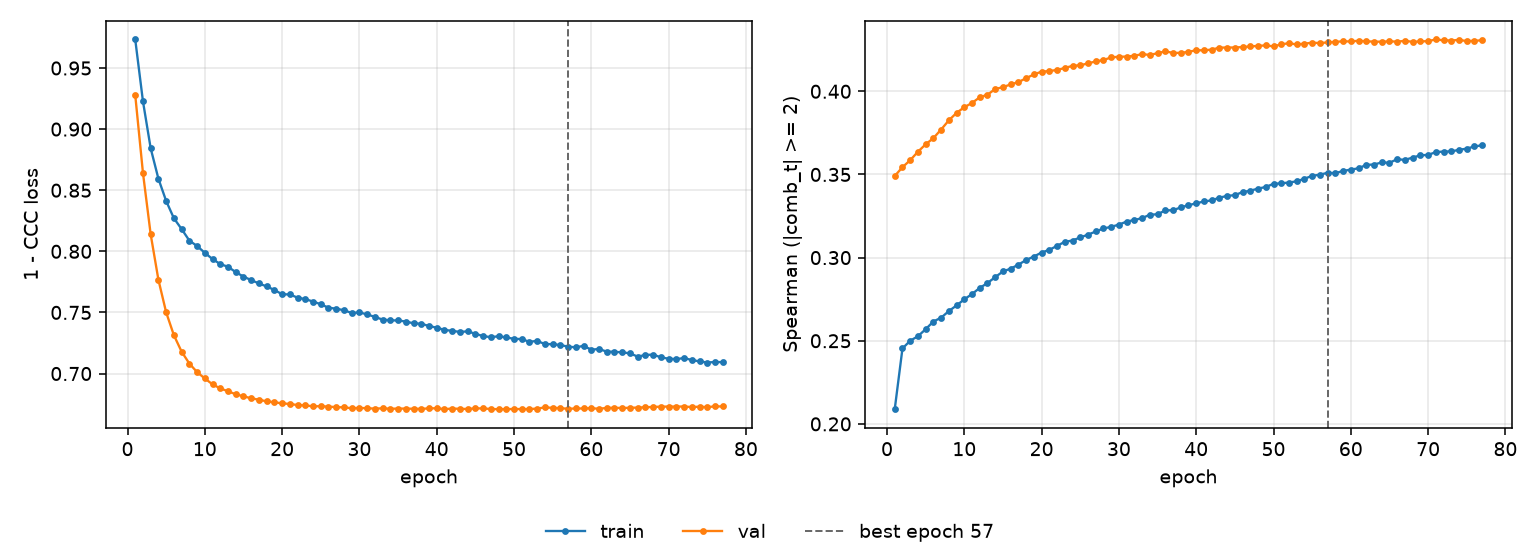

Data behind this chart, as committed beside it:
epoch, tr_loss, vl_loss, tr_sp, vl_sp, is_best
1, 0.9733, 0.9278, 0.2088, 0.3491, False
2, 0.9227, 0.8641, 0.2454, 0.3544, False
3, 0.8842, 0.8138, 0.25, 0.3586, False
4, 0.8594, 0.7767, 0.2527, 0.3637, False
5, 0.8412, 0.7501, 0.257, 0.3681, False
6, 0.8271, 0.7314, 0.2616, 0.3718, False
7, 0.8182, 0.7179, 0.2639, 0.377, False
8, 0.8088, 0.7082, 0.2678, 0.3825, False
9, 0.8044, 0.7012, 0.2712, 0.387, False
10, 0.7988, 0.696, 0.2749, 0.3904, False
11, 0.7937, 0.6911, 0.2781, 0.393, False
12, 0.7896, 0.6878, 0.2818, 0.3964, False
13, 0.7874, 0.6855, 0.2847, 0.3979, False
14, 0.783, 0.683, 0.2883, 0.4014, False
15, 0.7793, 0.6814, 0.2917, 0.4025, False
16, 0.7764, 0.6797, 0.2934, 0.4042, False
17, 0.7737, 0.6786, 0.2958, 0.4055, False
18, 0.7713, 0.6772, 0.2986, 0.4079, False
19, 0.7684, 0.6765, 0.3006, 0.4101, False
20, 0.7649, 0.6756, 0.303, 0.4118, False
21, 0.7647, 0.6751, 0.3047, 0.4122, False
22, 0.7621, 0.6742, 0.3071, 0.4129, False
23, 0.7609, 0.6739, 0.3095, 0.414, False
24, 0.7589, 0.6732, 0.3103, 0.4153, False
25, 0.7567, 0.6733, 0.3122, 0.4157, False
26, 0.7538, 0.6729, 0.3138, 0.4168, False
27, 0.7531, 0.6725, 0.3157, 0.418, False
28, 0.7518, 0.6723, 0.3175, 0.4188, False
29, 0.7496, 0.6716, 0.3185, 0.4204, False
30, 0.75, 0.6719, 0.3198, 0.4208, False
31, 0.7484, 0.6716, 0.3217, 0.4209, False
32, 0.7463, 0.6713, 0.3226, 0.4214, False
33, 0.7442, 0.6715, 0.3237, 0.4223, False
34, 0.7436, 0.6712, 0.3258, 0.4219, False
35, 0.7434, 0.6713, 0.3261, 0.4229, False
36, 0.7426, 0.6713, 0.3284, 0.424, False
37, 0.7411, 0.6711, 0.3285, 0.4231, False
38, 0.7407, 0.6711, 0.3302, 0.4231, False
39, 0.7389, 0.6715, 0.3315, 0.4237, False
40, 0.7375, 0.6716, 0.3326, 0.4247, False
41, 0.7357, 0.6708, 0.3338, 0.4247, False
42, 0.7349, 0.6714, 0.3344, 0.4251, False
43, 0.7341, 0.6711, 0.336, 0.4262, False
44, 0.7345, 0.671, 0.3371, 0.4263, False
45, 0.7325, 0.6715, 0.3375, 0.4263, False
46, 0.7306, 0.6715, 0.3394, 0.4266, False
47, 0.7298, 0.671, 0.3402, 0.427, False
48, 0.7305, 0.6708, 0.3415, 0.4273, False
49, 0.7295, 0.6709, 0.3425, 0.4276, False
50, 0.7284, 0.6709, 0.3444, 0.427, False
51, 0.7282, 0.6709, 0.3447, 0.4282, False
52, 0.7259, 0.6709, 0.3452, 0.4289, False
53, 0.7268, 0.6713, 0.3459, 0.4282, False
54, 0.724, 0.6723, 0.3474, 0.4287, False
55, 0.7241, 0.6719, 0.3492, 0.4292, False
56, 0.7233, 0.6717, 0.3499, 0.429, False
57, 0.722, 0.6712, 0.351, 0.4294, True
58, 0.7214, 0.6714, 0.3508, 0.4297, False
59, 0.7227, 0.6714, 0.3521, 0.4301, False
60, 0.7195, 0.6717, 0.3529, 0.43, False
... 17 more rows
